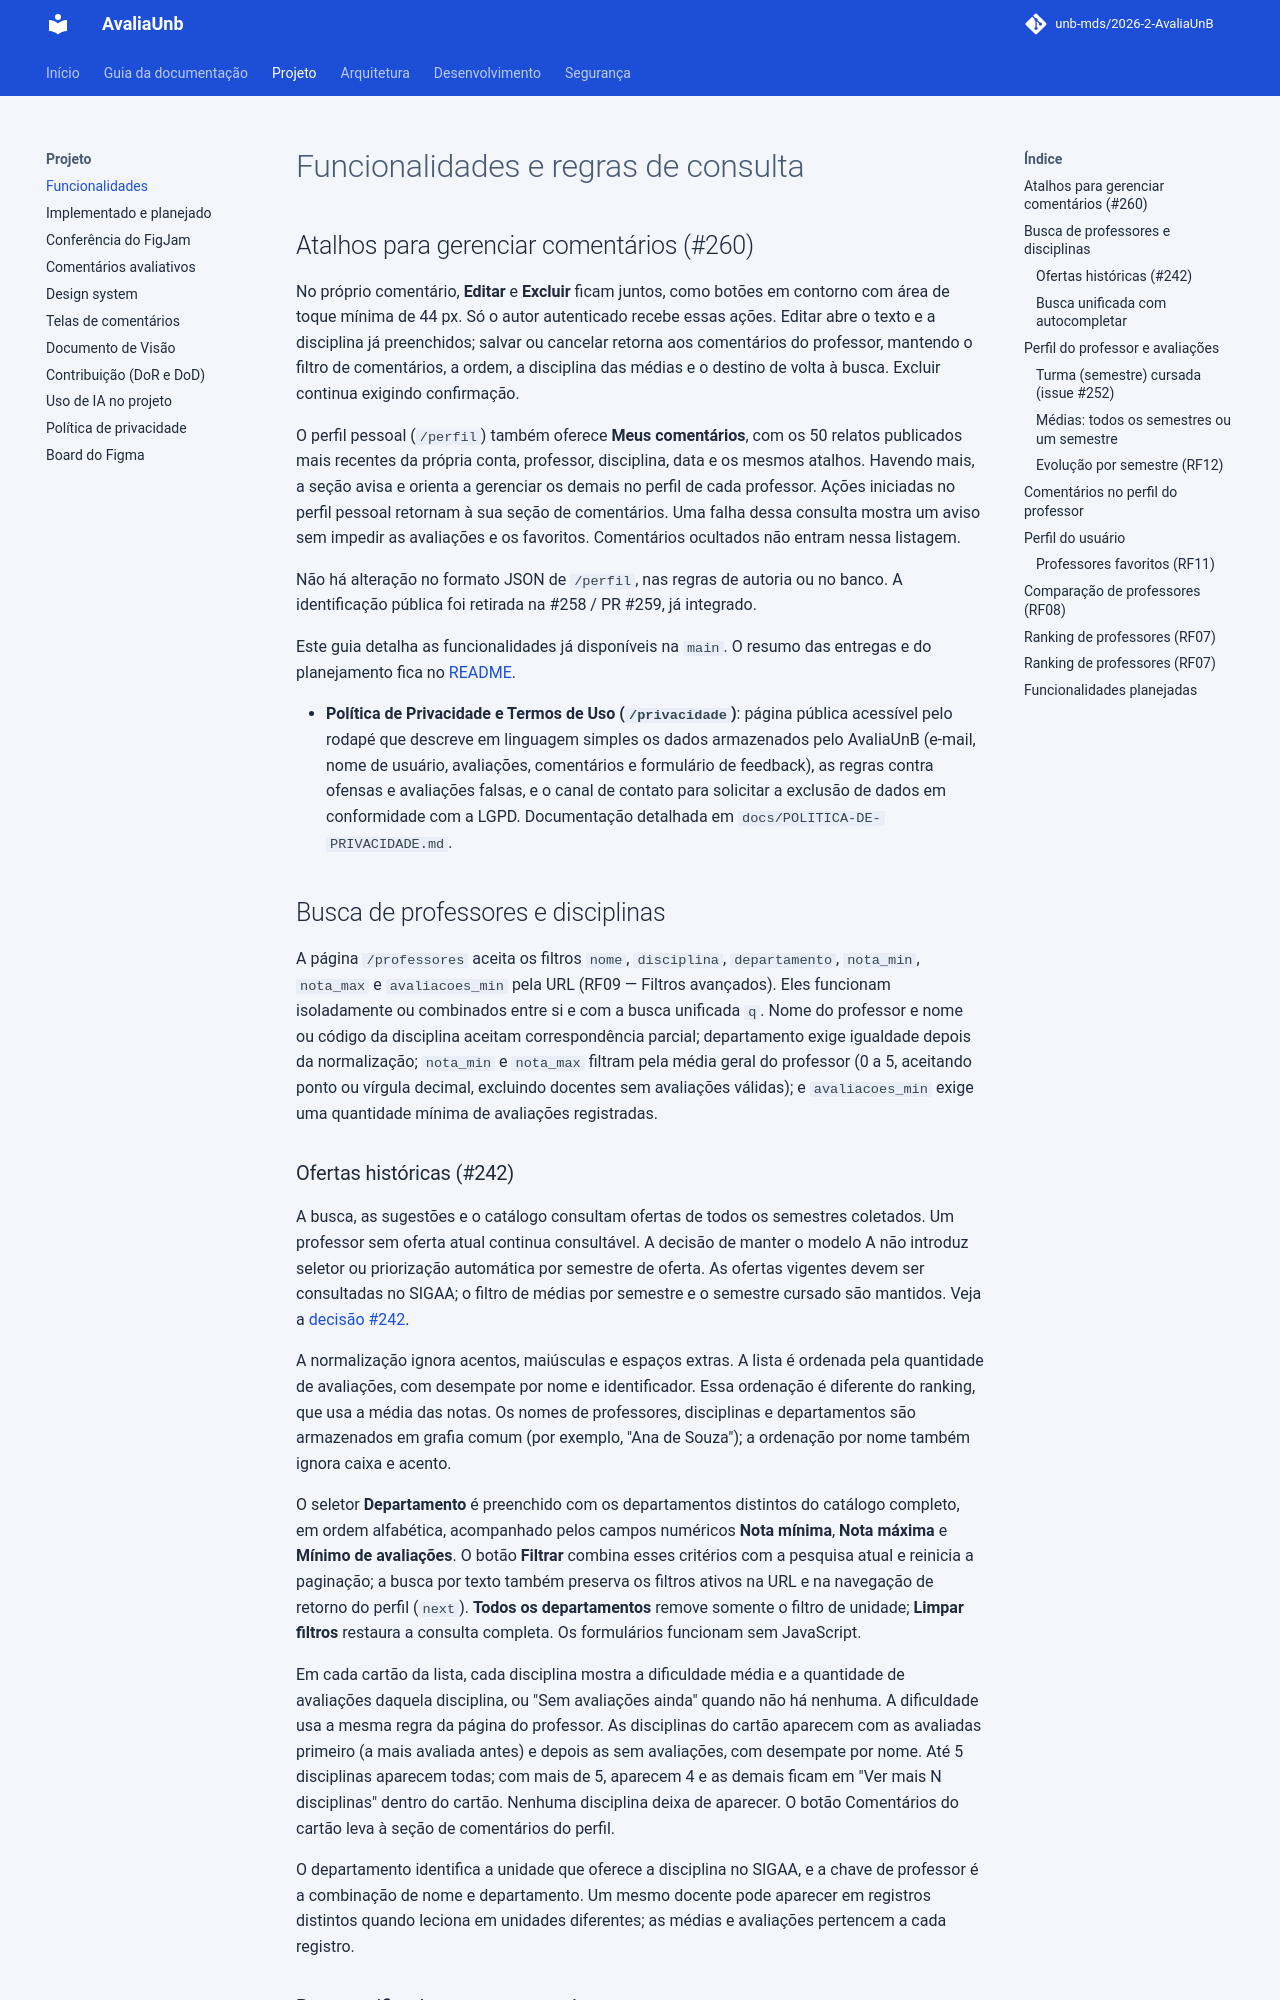

repository: unb-mds/2026-2-AvaliaUnB · page: FUNCIONALIDADES/index.html · generator: mkdocs

# Funcionalidades e regras de consulta

## Atalhos para gerenciar comentários (#260)

No próprio comentário, **Editar** e **Excluir** ficam juntos, como botões
em contorno com área de toque mínima de 44 px. Só o autor autenticado recebe
essas ações. Editar abre o texto e a disciplina já preenchidos; salvar ou
cancelar retorna aos comentários do professor, mantendo o filtro de comentários,
a ordem, a disciplina das médias e o destino de volta à busca. Excluir continua exigindo
confirmação.

O perfil pessoal (`/perfil`) também oferece **Meus comentários**, com os 50
relatos publicados mais recentes da própria conta, professor, disciplina, data
e os mesmos atalhos. Havendo mais, a seção avisa e orienta a gerenciar os demais
no perfil de cada professor. Ações iniciadas no perfil pessoal retornam à sua
seção de comentários. Uma falha dessa consulta mostra um aviso sem impedir
as avaliações e os favoritos. Comentários ocultados não entram nessa listagem.

Não há alteração no formato JSON de `/perfil`, nas regras de autoria ou no banco.
A identificação pública foi retirada na #258 / PR #259, já integrado.

Este guia detalha as funcionalidades já disponíveis na `main`. O resumo das
entregas e do planejamento fica no
[README](https://github.com/unb-mds/2026-2-AvaliaUnB#funcionalidades-e-releases).

- **Política de Privacidade e Termos de Uso (`/privacidade`)**: página pública acessível pelo rodapé que descreve em linguagem simples os dados armazenados pelo AvaliaUnB (e-mail, nome de usuário, avaliações, comentários e formulário de feedback), as regras contra ofensas e avaliações falsas, e o canal de contato para solicitar a exclusão de dados em conformidade com a LGPD. Documentação detalhada em `docs/POLITICA-DE-PRIVACIDADE.md`.

## Busca de professores e disciplinas

A página `/professores` aceita os filtros `nome`, `disciplina`, `departamento`,
`nota_min`, `nota_max` e `avaliacoes_min` pela URL (RF09 — Filtros avançados).
Eles funcionam isoladamente ou combinados entre si e com a busca unificada `q`.
Nome do professor e nome ou código da disciplina aceitam correspondência
parcial; departamento exige igualdade depois da normalização; `nota_min` e
`nota_max` filtram pela média geral do professor (0 a 5, aceitando ponto ou
vírgula decimal, excluindo docentes sem avaliações válidas); e `avaliacoes_min`
exige uma quantidade mínima de avaliações registradas.
